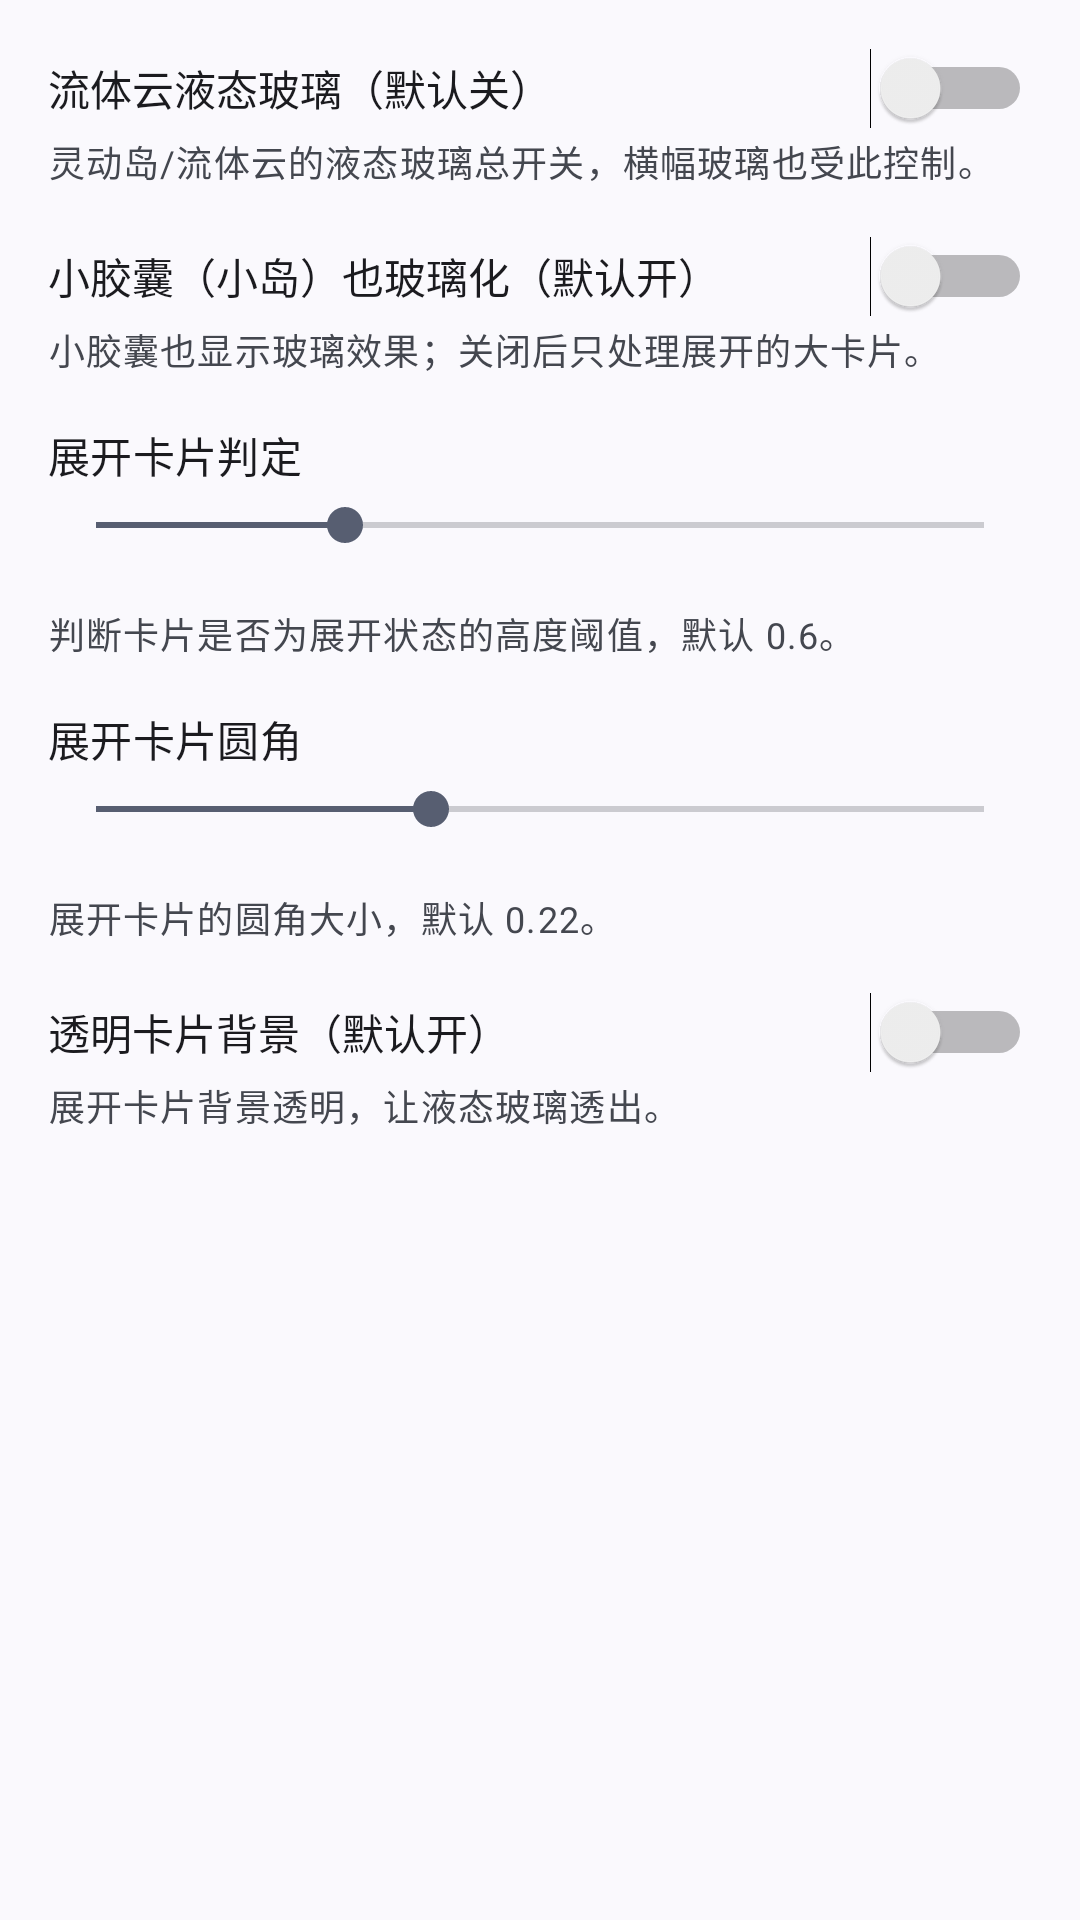

The Android layout XML behind this screen, and the referenced resources:
<!-- AndroidManifest.xml: application theme Theme.LiquidGlass -->
<!-- res/layout/view_cat_seedling.xml -->
<?xml version="1.0" encoding="utf-8"?>
<ScrollView xmlns:android="http://schemas.android.com/apk/res/android"
    android:layout_width="match_parent"
    android:layout_height="match_parent"
    android:fillViewport="true">

    <LinearLayout
        android:layout_width="match_parent"
        android:layout_height="wrap_content"
        android:orientation="vertical"
        android:padding="16dp">

        <Switch
            android:id="@+id/switchSeedlingCardGlass"
            android:layout_width="match_parent"
            android:layout_height="wrap_content"
            android:text="@string/settings_seedling_card_glass" />

        <TextView
            android:id="@+id/seedlingCardGlassDesc"
            android:layout_width="match_parent"
            android:layout_height="wrap_content"
            android:layout_marginTop="2dp"
            android:text="@string/settings_seedling_card_glass_desc"
            android:textAppearance="?attr/textAppearanceBodySmall"
            android:textColor="?android:attr/textColorSecondary" />

        <Switch
            android:id="@+id/switchSeedlingCapsuleGlass"
            android:layout_width="match_parent"
            android:layout_height="wrap_content"
            android:layout_marginTop="16dp"
            android:text="@string/settings_seedling_capsule_glass" />

        <TextView
            android:id="@+id/seedlingCapsuleGlassDesc"
            android:layout_width="match_parent"
            android:layout_height="wrap_content"
            android:layout_marginTop="2dp"
            android:text="@string/settings_seedling_capsule_glass_desc"
            android:textAppearance="?attr/textAppearanceBodySmall"
            android:textColor="?android:attr/textColorSecondary" />

        <TextView
            android:id="@+id/seedlingExpandRatioLabel"
            android:layout_width="wrap_content"
            android:layout_height="wrap_content"
            android:layout_marginTop="16dp"
            android:text="@string/settings_seedling_expand_ratio"
            android:textAppearance="?attr/textAppearanceTitleSmall" />

        <SeekBar
            android:id="@+id/seekSeedlingExpandRatio"
            android:layout_width="match_parent"
            android:layout_height="wrap_content"
            android:layout_marginTop="4dp"
            android:max="250"
            android:progress="70" />

        <TextView
            android:id="@+id/seedlingExpandRatioValue"
            android:layout_width="wrap_content"
            android:layout_height="wrap_content"
            android:textAppearance="?attr/textAppearanceBodySmall" />

        <TextView
            android:layout_width="match_parent"
            android:layout_height="wrap_content"
            android:layout_marginTop="2dp"
            android:text="@string/settings_seedling_expand_ratio_desc"
            android:textAppearance="?attr/textAppearanceBodySmall"
            android:textColor="?android:attr/textColorSecondary" />

        <TextView
            android:id="@+id/seedlingCornerRatioLabel"
            android:layout_width="wrap_content"
            android:layout_height="wrap_content"
            android:layout_marginTop="16dp"
            android:text="@string/settings_seedling_corner_ratio"
            android:textAppearance="?attr/textAppearanceTitleSmall" />

        <SeekBar
            android:id="@+id/seekSeedlingCornerRatio"
            android:layout_width="match_parent"
            android:layout_height="wrap_content"
            android:layout_marginTop="4dp"
            android:max="450"
            android:progress="170" />

        <TextView
            android:id="@+id/seedlingCornerRatioValue"
            android:layout_width="wrap_content"
            android:layout_height="wrap_content"
            android:textAppearance="?attr/textAppearanceBodySmall" />

        <TextView
            android:layout_width="match_parent"
            android:layout_height="wrap_content"
            android:layout_marginTop="2dp"
            android:text="@string/settings_seedling_corner_ratio_desc"
            android:textAppearance="?attr/textAppearanceBodySmall"
            android:textColor="?android:attr/textColorSecondary" />

        <Switch
            android:id="@+id/switchSeedlingForceTransparentBg"
            android:layout_width="match_parent"
            android:layout_height="wrap_content"
            android:layout_marginTop="16dp"
            android:text="@string/settings_seedling_force_transparent_bg" />

        <TextView
            android:layout_width="match_parent"
            android:layout_height="wrap_content"
            android:layout_marginTop="2dp"
            android:text="@string/settings_seedling_force_transparent_bg_desc"
            android:textAppearance="?attr/textAppearanceBodySmall"
            android:textColor="?android:attr/textColorSecondary" />

    </LinearLayout>
</ScrollView>
<!-- resources referenced by this layout -->
<resources>
  <string name="settings_seedling_capsule_glass">小胶囊（小岛）也玻璃化（默认开）</string>
  <string name="settings_seedling_capsule_glass_desc">小胶囊也显示玻璃效果；关闭后只处理展开的大卡片。</string>
  <string name="settings_seedling_card_glass">流体云液态玻璃（默认关）</string>
  <string name="settings_seedling_card_glass_desc">灵动岛/流体云的液态玻璃总开关，横幅玻璃也受此控制。</string>
  <string name="settings_seedling_corner_ratio">展开卡片圆角</string>
  <string name="settings_seedling_corner_ratio_desc">展开卡片的圆角大小，默认 0.22。</string>
  <string name="settings_seedling_expand_ratio">展开卡片判定</string>
  <string name="settings_seedling_expand_ratio_desc">判断卡片是否为展开状态的高度阈值，默认 0.6。</string>
  <string name="settings_seedling_force_transparent_bg">透明卡片背景（默认开）</string>
  <string name="settings_seedling_force_transparent_bg_desc">展开卡片背景透明，让液态玻璃透出。</string>
  <style name="Theme.LiquidGlass" parent="Theme.Material3.DynamicColors.DayNight.NoActionBar" />
</resources>
